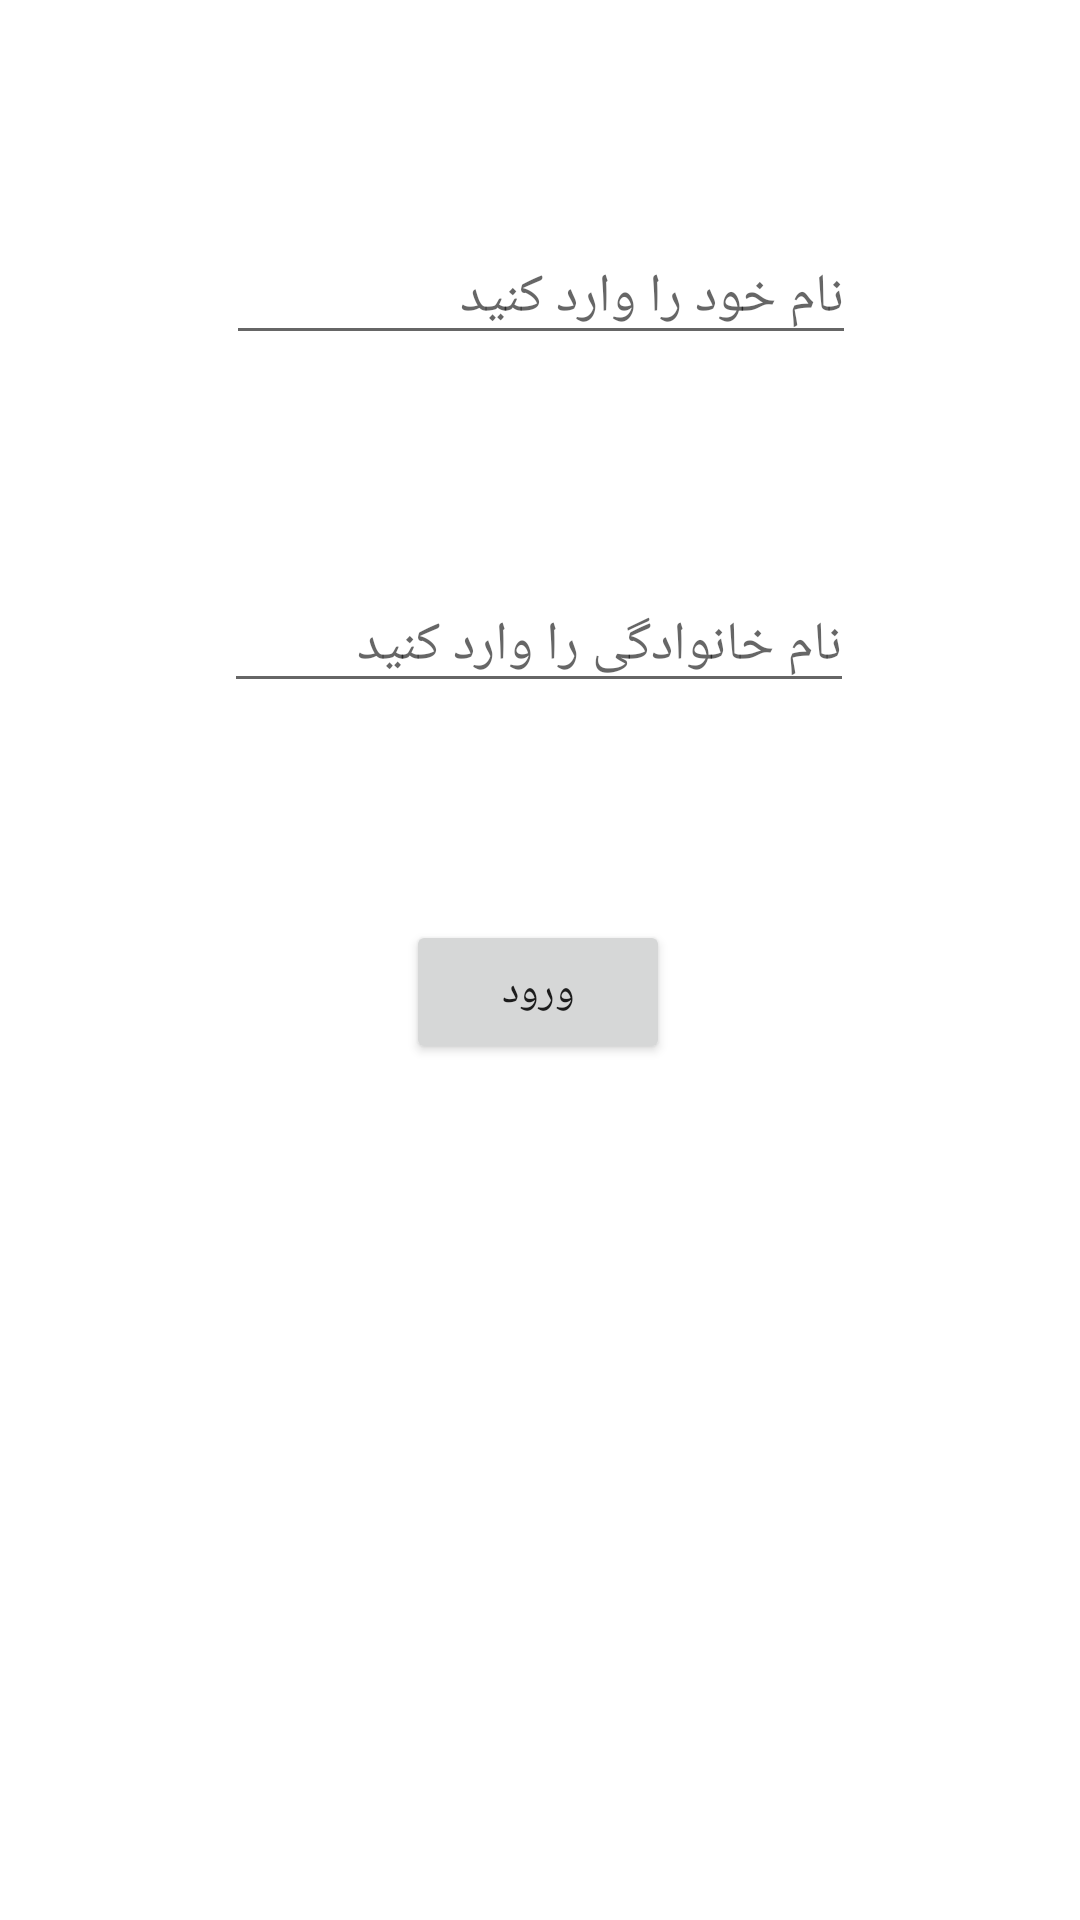

Reconstruct the res/layout file that produces this screen, plus the resources it refers to.
<!-- AndroidManifest.xml: application theme Theme.Proje_2 -->
<!-- res/layout/activity_main.xml -->
<?xml version="1.0" encoding="utf-8"?>
<androidx.constraintlayout.widget.ConstraintLayout xmlns:android="http://schemas.android.com/apk/res/android"
    xmlns:app="http://schemas.android.com/apk/res-auto"
    xmlns:tools="http://schemas.android.com/tools"
    android:layout_width="match_parent"
    android:layout_height="match_parent"
    tools:context=".MainActivity">

    <EditText
        android:id="@+id/ac_main_edt_name"
        android:layout_width="wrap_content"
        android:layout_height="wrap_content"
        android:ems="10"
        android:inputType="textPersonName"
        android:hint="@string/edt_name"
        android:autofillHints="@string/edt_name"
        app:layout_constraintBottom_toBottomOf="parent"
        app:layout_constraintEnd_toEndOf="parent"
        app:layout_constraintHorizontal_bias="0.502"
        app:layout_constraintStart_toStartOf="parent"
        app:layout_constraintTop_toTopOf="parent"
        app:layout_constraintVertical_bias="0.128" />

    <EditText
        android:id="@+id/ac_main_edt_family"
        android:layout_width="wrap_content"
        android:layout_height="wrap_content"

        android:ems="10"
        android:inputType="textPersonName"
        android:hint="@string/edt_family"
        android:autofillHints="@string/edt_family"
        app:layout_constraintBottom_toBottomOf="parent"
        app:layout_constraintEnd_toEndOf="parent"
        app:layout_constraintHorizontal_bias="0.497"
        app:layout_constraintStart_toStartOf="parent"
        app:layout_constraintTop_toBottomOf="@+id/ac_main_edt_name"
        app:layout_constraintVertical_bias="0.155" />

    <Button
        android:id="@+id/ac_main_btn_confrim"
        android:layout_width="wrap_content"
        android:layout_height="wrap_content"
        android:text="@string/btn_confrim"
        app:layout_constraintBottom_toBottomOf="parent"
        app:layout_constraintEnd_toEndOf="parent"
        app:layout_constraintHorizontal_bias="0.498"
        app:layout_constraintStart_toStartOf="parent"
        app:layout_constraintTop_toTopOf="parent"
        app:layout_constraintVertical_bias="0.518" />
</androidx.constraintlayout.widget.ConstraintLayout>
<!-- resources referenced by this layout -->
<resources>
  <string name="btn_confrim">ورود</string>
  <string name="edt_family">نام خانوادگی را وارد کنید</string>
  <string name="edt_name">نام خود را وارد کنید</string>
  <style name="Theme.Proje_2" parent="Theme.MaterialComponents.DayNight.DarkActionBar">
          
          <item name="colorPrimary">@color/purple_500</item>
          <item name="colorPrimaryVariant">@color/purple_700</item>
          <item name="colorOnPrimary">@color/white</item>
          
          <item name="colorSecondary">@color/teal_200</item>
          <item name="colorSecondaryVariant">@color/teal_700</item>
          <item name="colorOnSecondary">@color/black</item>
          
          <item name="android:statusBarColor" tools:targetApi="l">?attr/colorPrimaryVariant</item>
          
      </style>
  <!-- not gathered from this repository: default colours our renderer supplied (Android Studio template values) -->
  <color name="purple_500">#FF6200EE</color>
  <color name="purple_700">#FF3700B3</color>
  <color name="teal_200">#FF03DAC5</color>
  <color name="teal_700">#FF018786</color>
  <color name="black">#FF000000</color>
  <color name="white">#FFFFFFFF</color>
</resources>
